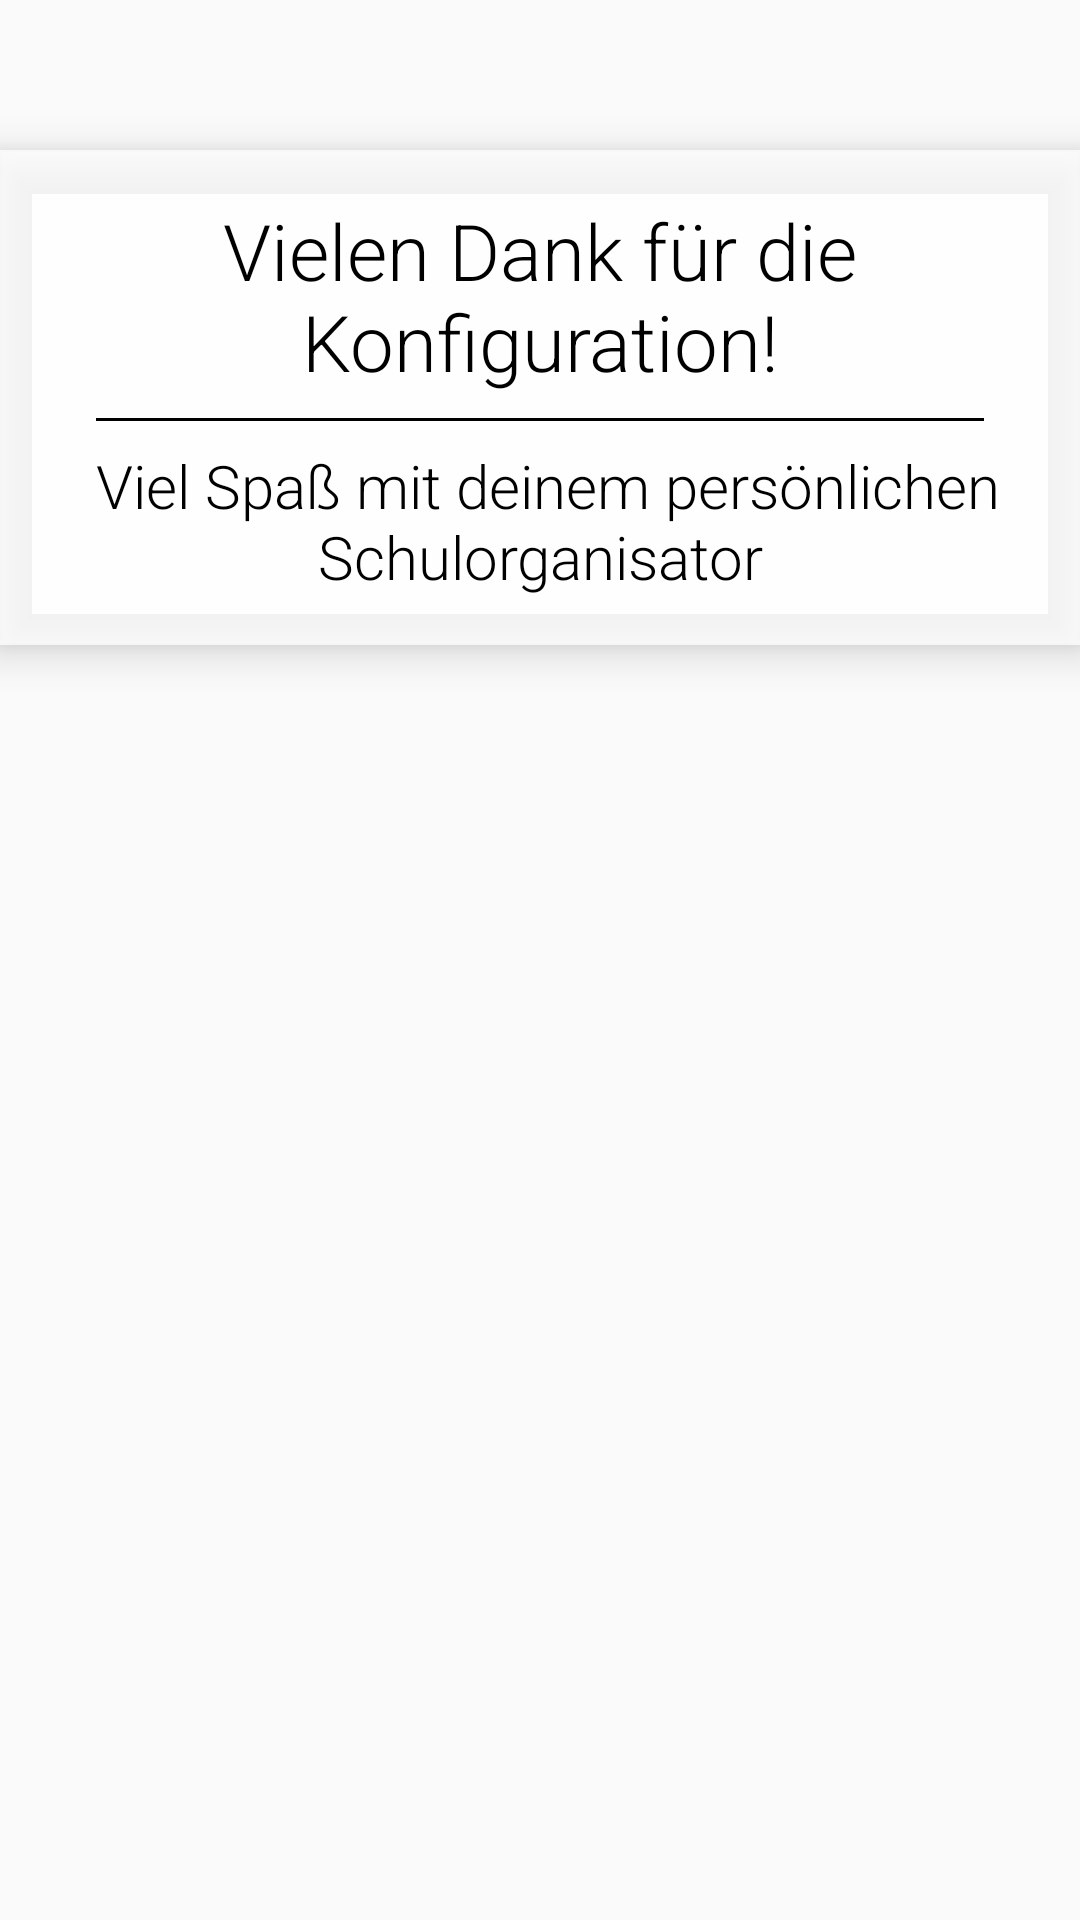

Write the Android layout XML for this screen, with the resource values it uses.
<!-- AndroidManifest.xml: application theme AppTheme -->
<!-- res/layout/fragment__tab_danke.xml -->
<LinearLayout xmlns:android="http://schemas.android.com/apk/res/android"
    xmlns:tools="http://schemas.android.com/tools"
    android:layout_width="match_parent"
    xmlns:card_view="http://schemas.android.com/apk/res-auto"
    android:orientation="vertical"
    android:layout_height="match_parent"
    tools:context=".activites.login.first.Fragment_TabDanke"
    android:background="@drawable/tafel_schwarz"
   >
    <android.support.v7.widget.CardView
        android:layout_marginTop="50dp"
        xmlns:android="http://schemas.android.com/apk/res/android"
        card_view:cardElevation="8dp"
        card_view:cardBackgroundColor="#c1ffffff"
        card_view:cardCornerRadius="0dp"
        android:layout_width="match_parent"
        android:layout_height="wrap_content"
        android:id="@+id/recycler_view">
    <LinearLayout
        android:layout_width="match_parent"
        android:layout_height="match_parent"
        android:orientation="vertical"
        android:layout_margin="16dp">

    <TextView
        android:gravity="center_horizontal"
        android:textColor="#000"
        android:textSize="26dp"
        android:layout_width="wrap_content"
        android:layout_height="wrap_content"
        android:textAppearance="@style/RobotoTextViewStyle"
        android:text="Vielen Dank für die Konfiguration!"
        android:id="@+id/textView5" />
    <RelativeLayout
        android:layout_marginTop="8dp"
        android:layout_width="fill_parent"
        android:layout_height="1dp"
        android:background="#000"
        android:layout_marginLeft="16dp"
        android:layout_marginRight="16dp">

    </RelativeLayout>

    <TextView
        android:layout_marginTop="8dp"
        android:gravity="center_horizontal"
        android:textColor="#000"
        android:textSize="20dp"
        android:layout_width="wrap_content"
        android:layout_height="wrap_content"
        android:textAppearance="@style/RobotoTextViewStyle"
        android:text=" Viel Spaß mit deinem persönlichen Schulorganisator"
        android:id="@+id/textView6" />
    </LinearLayout>
    </android.support.v7.widget.CardView>
</LinearLayout>
<!-- resources referenced by this layout -->
<resources>
  <style name="RobotoTextViewStyle" parent="android:Widget.TextView">
          <item name="android:fontFamily">sans-serif-light</item>
      </style>
  <style name="AppTheme" parent="Theme.AppCompat.Light.NoActionBar">
          
          <item name="windowActionModeOverlay">true</item>
          <item name="colorPrimary">@color/colorPrimary</item>
          <item name="colorPrimaryDark">@color/colorPrimaryDark</item>
          <item name="colorAccent">@color/colorAccent</item>
          <item name="android:fontFamily">sans-serif-light</item>
          <item name="android:windowTranslucentStatus">true</item>
  
          <item name="android:textViewStyle">@style/RobotoTextViewStyle</item>
          <item name="android:buttonStyle">@style/RobotoButtonStyle</item>
          <item name="android:editTextStyle">@style/RobotoEditTextStyle</item>
      </style>
  <color name="colorPrimary">#617e8c</color>
  <color name="colorPrimaryDark">#283339</color>
  <color name="colorAccent">#ffffff</color>
  <style name="RobotoButtonStyle" parent="android:Widget.Holo.Button">
          <item name="android:fontFamily">sans-serif-light</item>
      </style>
  <style name="RobotoEditTextStyle" parent="android:Widget.Holo.EditText">
          <item name="android:fontFamily">sans-serif-light</item>
      </style>
</resources>
